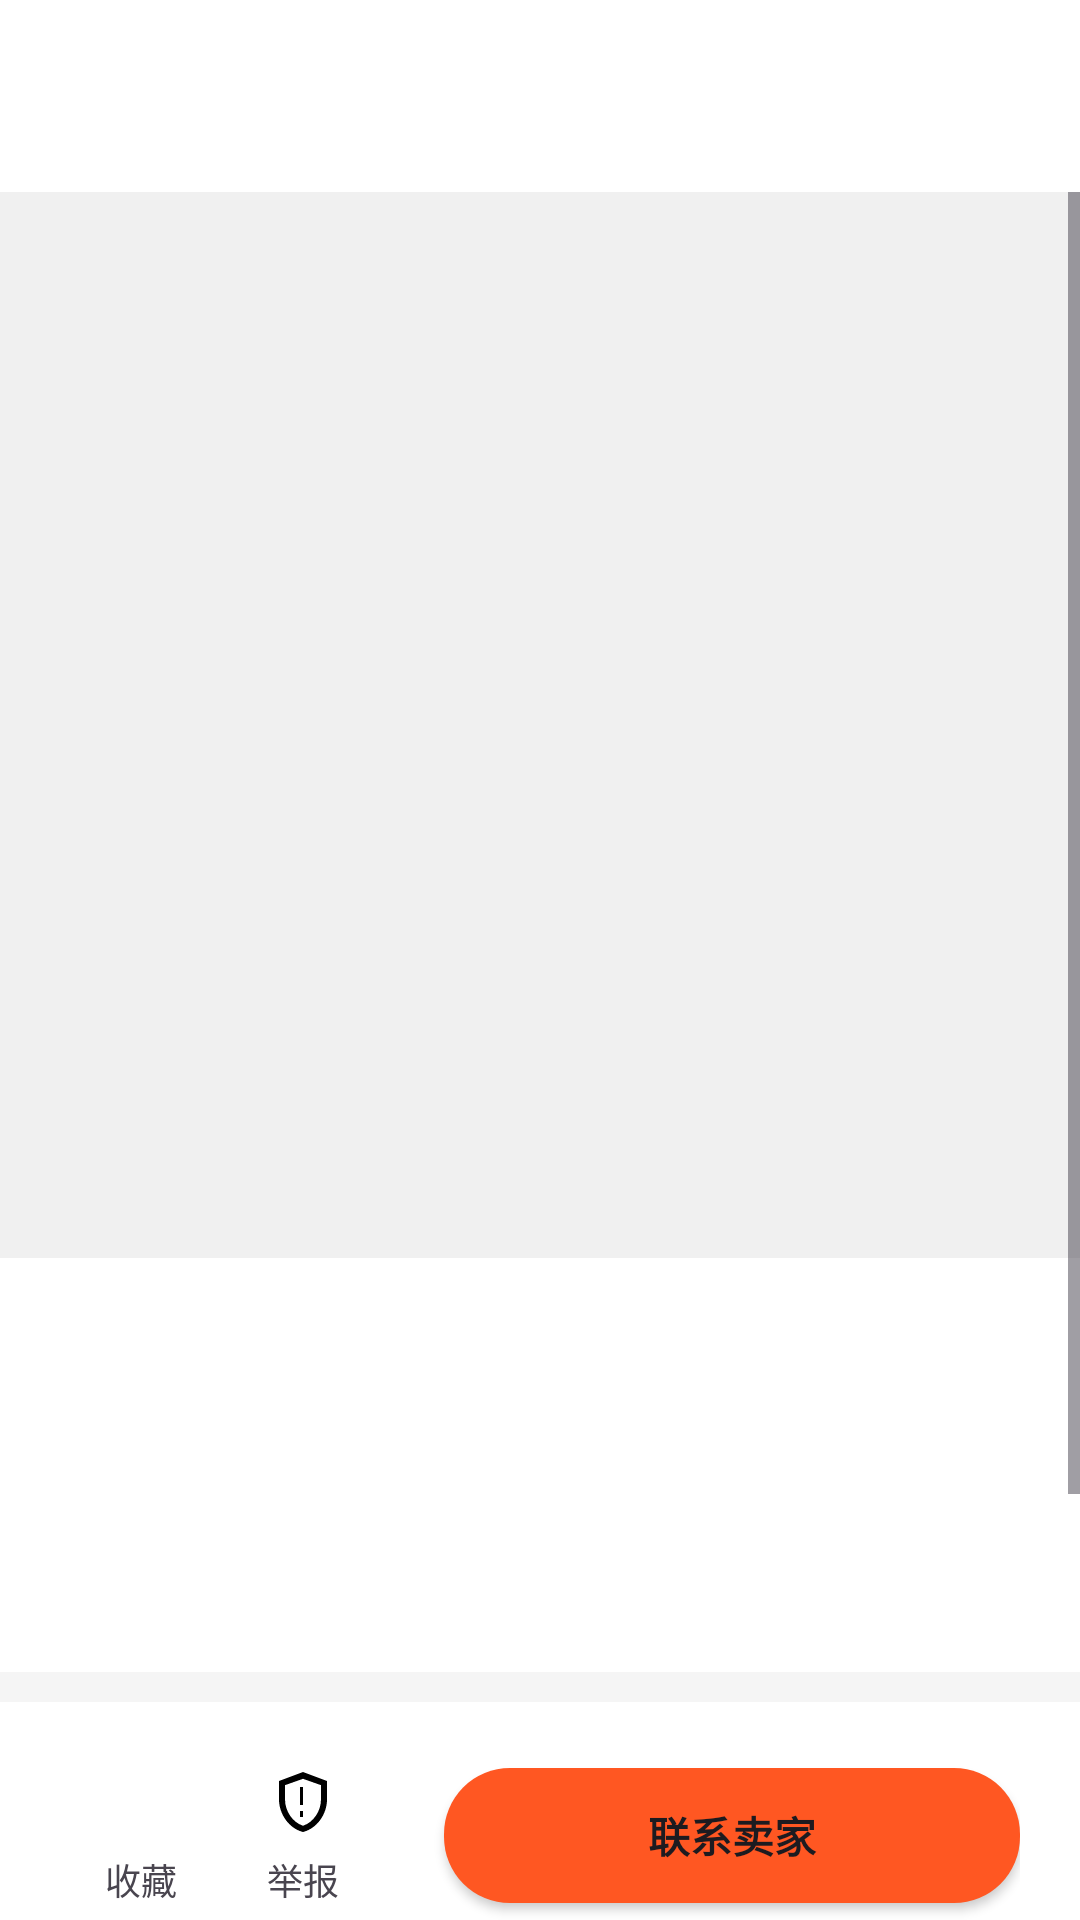

The Android layout XML behind this screen, and the referenced resources:
<!-- AndroidManifest.xml: application theme Theme.MyApplication -->
<!-- res/layout/activity_product_detail.xml -->
<?xml version="1.0" encoding="utf-8"?>
<LinearLayout xmlns:android="http://schemas.android.com/apk/res/android"
    xmlns:app="http://schemas.android.com/apk/res-auto"
    android:layout_width="match_parent"
    android:layout_height="match_parent"
    xmlns:tools="http://schemas.android.com/tools"
    android:orientation="vertical">

    
    <androidx.appcompat.widget.Toolbar
        android:id="@+id/toolbar"
        android:layout_width="match_parent"
        android:layout_height="?attr/actionBarSize"
        android:background="@color/white"
        android:elevation="1dp">

        <ImageView
            android:id="@+id/btn_back"
            android:layout_width="24dp"
            android:layout_height="24dp"
            android:src="@drawable/ic_arrow_back"
        android:contentDescription="返回"/>
    </androidx.appcompat.widget.Toolbar>

    
    <ScrollView
        android:layout_width="match_parent"
        android:layout_height="0dp"
        android:layout_weight="1"
        android:background="@color/bg_light">

        <LinearLayout
            android:layout_width="match_parent"
            android:layout_height="wrap_content"
            android:orientation="vertical">

            
            <androidx.viewpager2.widget.ViewPager2
                android:id="@+id/vp_product_images"
                android:layout_width="match_parent"
                android:layout_height="@dimen/product_slider_height"
                android:background="@color/divider"/>

            
            <LinearLayout
                android:id="@+id/ll_indicators"
                android:layout_width="match_parent"
                android:layout_height="wrap_content"
                android:layout_marginTop="-30dp"
                android:gravity="center"
                android:orientation="horizontal"
                android:paddingHorizontal="@dimen/margin_large"/>

            
            <LinearLayout
                android:layout_width="match_parent"
                android:layout_height="wrap_content"
                android:orientation="vertical"
                android:padding="@dimen/margin_large"
                android:background="@color/white"
                android:layout_marginTop="@dimen/margin_small">

                <TextView
                    android:id="@+id/tv_product_price"
                    android:layout_width="match_parent"
                    android:layout_height="wrap_content"
                    android:textSize="@dimen/text_large"
                    android:textStyle="bold"
                    android:textColor="@color/orange_accent"
                    android:layout_marginTop="@dimen/margin_small"/>

                <TextView
                    android:id="@+id/tv_product_title"
                    android:layout_width="match_parent"
                    android:layout_height="wrap_content"
                    android:textSize="@dimen/text_normal"
                    android:textStyle="bold"
                    android:color="@color/text_dark"/>







                <TextView
                    android:id="@+id/tv_product_description"
                    android:layout_width="match_parent"
                    android:layout_height="wrap_content"
                    android:textSize="@dimen/text_small"
                    android:color="@color/text_medium"
                    android:maxLines="5"
                    android:ellipsize="none"
                    android:layout_marginTop="@dimen/margin_medium"/>
            </LinearLayout>

            
            <LinearLayout
                android:id="@+id/ll_seller_info"
                android:layout_width="match_parent"
                android:layout_height="wrap_content"
                android:orientation="horizontal"
                android:padding="@dimen/margin_large"
                android:background="@color/white"
                android:layout_marginTop="@dimen/margin_small"
                android:gravity="center_vertical">










                <de.hdodenhof.circleimageview.CircleImageView
                    android:id="@+id/iv_seller_avatar"
                    android:layout_width="50dp"
                    android:layout_height="50dp"
                    android:layout_alignParentStart="true"
                    android:src="@drawable/placeholder_avatar"
                    tools:ignore="MissingClass" />

                <LinearLayout
                    android:layout_width="0dp"
                    android:layout_height="wrap_content"
                    android:layout_weight="1"
                    android:orientation="vertical"
                    android:paddingStart="@dimen/margin_medium">

                    <TextView
                        android:id="@+id/tv_seller_name"
                        android:layout_width="match_parent"
                        android:layout_height="wrap_content"
                        android:textSize="@dimen/text_normal"
                        android:textStyle="bold"
                        android:color="@color/text_dark"/>

                    <TextView
                        android:id="@+id/tv_seller_meta"
                        android:layout_width="match_parent"
                        android:layout_height="wrap_content"
                        android:textSize="@dimen/text_tiny"
                        android:color="@color/text_light"
                        android:layout_marginTop="@dimen/margin_tiny"/>
                </LinearLayout>

                <ImageView
                    android:id="@+id/arrow_icon"
                    android:layout_width="24dp"
                    android:layout_height="24dp"
                    android:layout_alignParentEnd="true"
                    android:layout_centerVertical="true"
                    android:src="@drawable/ic_arrow_right"
                    app:tint="#ccc" />
            </LinearLayout>
        </LinearLayout>
    </ScrollView>

    
    <LinearLayout
        android:id="@+id/ll_action_bar"
        android:layout_width="match_parent"
        android:layout_height="56dp"
        android:background="@color/white"
        android:orientation="horizontal"
        android:paddingHorizontal="@dimen/margin_large"
        android:gravity="center">

        <LinearLayout
            android:id="@+id/btn_favorite"
            android:layout_width="wrap_content"
            android:layout_height="match_parent"
            android:orientation="vertical"
            android:gravity="center"
            android:paddingHorizontal="@dimen/margin_medium">

            <ImageView
                android:layout_width="24dp"
                android:layout_height="24dp"
                android:src="@drawable/ic_favorite_border"
            android:contentDescription="收藏"/>

            <TextView
                android:layout_width="wrap_content"
                android:layout_height="wrap_content"
                android:text="收藏"
                android:textSize="@dimen/text_tiny"
                android:color="@color/text_medium"
                android:layout_marginTop="@dimen/margin_tiny"/>
        </LinearLayout>

        <LinearLayout
            android:id="@+id/btn_share"
            android:layout_width="wrap_content"
            android:layout_height="match_parent"
            android:orientation="vertical"
            android:gravity="center"
            android:paddingHorizontal="@dimen/margin_medium">

            <ImageView
                android:layout_width="24dp"
                android:layout_height="24dp"
                android:src="@drawable/ic_report"
                android:contentDescription="举报"/>

            <TextView
                android:layout_width="wrap_content"
                android:layout_height="wrap_content"
                android:text="举报"
                android:textSize="@dimen/text_tiny"
                android:color="@color/text_medium"
                android:layout_marginTop="@dimen/margin_tiny"/>
        </LinearLayout>

        <Button
            android:id="@+id/btn_contact_seller"
            android:layout_width="0dp"
            android:layout_height="45dp"
            android:layout_weight="1"
            android:background="@drawable/button_primary"
            android:text="联系卖家"
            android:textSize="@dimen/text_small"
            android:textStyle="bold"
            android:color="@color/white"
            android:layout_marginStart="@dimen/margin_large"/>
    </LinearLayout>
</LinearLayout>
<!-- resources referenced by this layout -->
<resources>
  <color name="bg_light">#f5f5f5</color>
  <color name="divider">#f0f0f0</color>
  <color name="orange_accent">#FF5722</color>
  <color name="text_dark">#333333</color>
  <color name="text_light">#999999</color>
  <color name="text_medium">#666666</color>
  <color name="white">#FFFFFF</color>
  <dimen name="margin_large">20dp</dimen>
  <dimen name="margin_medium">15dp</dimen>
  <dimen name="margin_small">10dp</dimen>
  <dimen name="margin_tiny">5dp</dimen>
  <dimen name="product_slider_height">375dp</dimen>
  <dimen name="seller_avatar_size">50dp</dimen>
  <dimen name="text_large">24sp</dimen>
  <dimen name="text_normal">16sp</dimen>
  <dimen name="text_small">14sp</dimen>
  <dimen name="text_tiny">12sp</dimen>
  <!-- drawable button_primary (drawable) -->
  <shape xmlns:android="http://schemas.android.com/apk/res/android"
      android:shape="rectangle">
      <corners android:radius="22dp" /> 
      <solid android:color="#FF5722" /> 
  </shape>
  <!-- drawable ic_arrow_right (drawable) -->
  <?xml version="1.0" encoding="utf-8"?>
  <vector xmlns:android="http://schemas.android.com/apk/res/android"
      android:width="1024dp"
      android:height="1024dp"
      android:viewportWidth="1024"
      android:viewportHeight="1024">
  
      <path
          android:fillColor="#bfbfbf"
          android:pathData="M729.988,534.448 L376.29,888.146
  C357.552,906.884,327.198,906.884,308.461,888.146
  S289.723,839.054,308.461,820.317 L594.33,534.448 L308.461,248.579
  C289.724,229.842,289.724,199.487,308.461,180.751 S357.553,162.013,376.29,180.751
  L729.988,534.448 Z" />
  </vector>
  <!-- drawable ic_report (drawable) -->
  <vector xmlns:android="http://schemas.android.com/apk/res/android"
      android:width="24dp"
      android:height="24dp"
      android:viewportWidth="24"
      android:viewportHeight="24">
      <path
          android:fillColor="#FF000000"
          android:pathData="M12,2L4,5v6.09c0,5.05 3.41,9.76 8,10.91 4.59,-1.15 8,-5.86 8,-10.91V5L12,2zm6,9.09c0,4 -2.55,7.7 -6,8.83 -3.45,-1.13 -6,-4.82 -6,-8.83v-4.7l6,-2.12 6,2.12v4.7z" />
      <path
          android:fillColor="#FF000000"
          android:pathData="M12,7L11,7 11,13 12,13z" />
      <path
          android:fillColor="#FF000000"
          android:pathData="M12,15L11,15 11,17 12,17z" />
  </vector>
  <!-- drawable placeholder_avatar (drawable) -->
  <vector xmlns:android="http://schemas.android.com/apk/res/android"
      android:width="48dp"
      android:height="48dp"
      android:viewportWidth="24"
      android:viewportHeight="24">
      <path
          android:fillColor="#cccccc"
          android:pathData="M12,2C6.48,2 2,6.48 2,12s4.48,10 10,10 10,-4.48 10,-10S17.52,2 12,2zm0,3c1.66,0 3,1.34 3,3s-1.34,3 -3,3 -3,-1.34 -3,-3 1.34,-3 3,-3zm0,14.2c-2.5,0 -4.71,-1.28 -6,-3.22 0.03,-1.99 4,-3.08 6,-3.08 1.99,0 5.97,1.09 6,3.08 -1.29,1.94 -3.5,3.22 -6,3.22z" />
  </vector>
  <style name="Theme.MyApplication" parent="Base.Theme.MyApplication" />
  <style name="Base.Theme.MyApplication" parent="Theme.Material3.DayNight.NoActionBar">
          
          
          
          <item name="materialButtonStyle">@style/Widget.AppCompat.Button</item>
  
      </style>
</resources>
